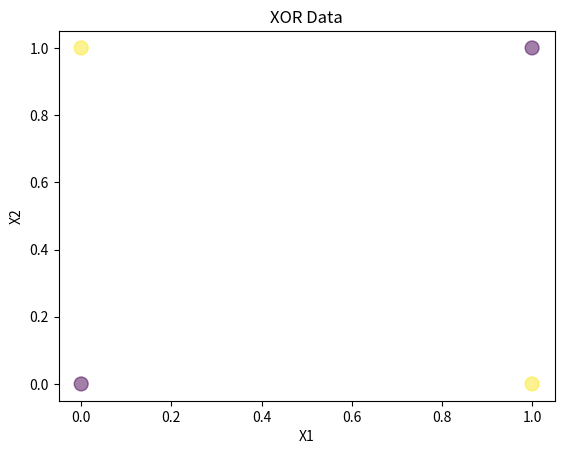
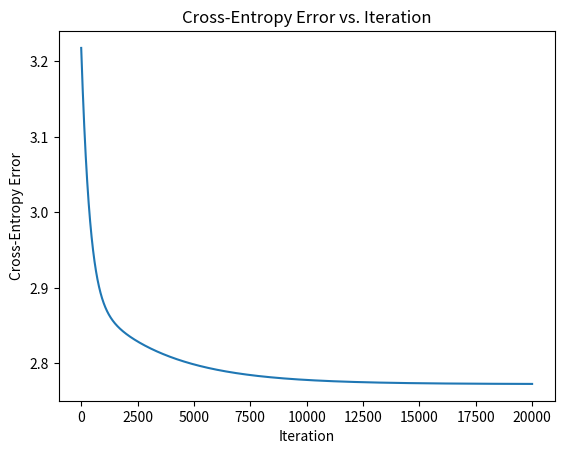
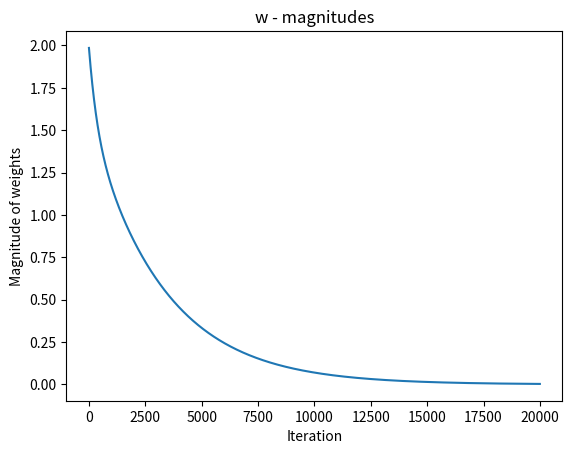

Python code for these plots, in order:
# XOR problem using logistic regression

# Code Flow:
    # 1. Import all relevant libraries.
    # 2. Generate sample data.
    # 3. Generate random weights.
    # 4. Define sigmoid function.
    # 5. Calculate Y.
    # 6. Define Cross-entropy error function.
    # 7. Gradient Descent.
    # 8. Plots - Error & Weights-Mag.
    # 9. Classification Rate.

# 1. Import all relevant libraries:
import numpy as np
import matplotlib.pyplot as plt

# 2. Create input data:
N = 4 # No. of samples
D = 2 # No. of features

# XOR
X = np.array([
    [0, 0],
    [0, 1],
    [1, 0],
    [1, 1],
])

# Target:
T = np.array([0, 1, 1, 0])

# Display the data:
plt.figure(1)
plt.scatter(X[:,0], X[:,1], s=100, c=T, alpha=0.5)
plt.xlabel('X1')
plt.ylabel('X2')
plt.title('XOR Data')

# Bias term: Add a column of ones
ones = np.ones((N, 1))

# Concatenate X & bias term together:
Xb = np.concatenate((ones, X), axis=1)

# 3. Generate random weights:
w = np.random.randn(D + 1)

# 4. Sigmoid function
def sigmoid(z):
    return 1/(1 + np.exp(-z))

# 5. Calculate Y:
z = Xb.dot(w)
Y = sigmoid(z)

# 6. Cross-entropy error function:
def cross_entropy(T, Y):
    return -(T*np.log(Y) + (1-T)*np.log(1-Y)).sum()


# 7. Gradient Descent:
# Section 3D of the Jupyter Notebook for derivation/theory.
    
learning_rate = 0.001 # trial & error
error = [] # keep track of cross-entropy error
w_mags = [] # keep track of magnitude of weights

for i in range(20000):
    e = cross_entropy(T, Y)
    error.append(e) # append error
    if i % 1000 == 0:
        # print error every 10 epochs
        print(e)

    # Gradient descent weight update:
    w += learning_rate * Xb.T.dot(T - Y)

    w_mags.append(w.dot(w)) # append w_mag

    # Calculate Y:
    Y = sigmoid(Xb.dot(w))
    
print('Final w:', w)

# 8. Plots - Error & Weights-Mag:
plt.figure(2)
plt.plot(error)
plt.xlabel('Iteration')
plt.ylabel('Cross-Entropy Error')
plt.title("Cross-Entropy Error vs. Iteration")

plt.figure(3)
plt.plot(w_mags)
plt.xlabel('Iteration')
plt.ylabel('Magnitude of weights')
plt.title('w - magnitudes')

# 9. Classification Rate:
# This tells us what % of values are classified correctly.
# We round the output of sigmoid to get either 0 or 1.
# Then we calcualte the sum of the difference between T and round(Y).
# Divide that by N
# Subtract from 1 to get classification rate.
print('Final classification rate:', 1 - np.abs(T - np.round(Y)).sum() / N) 
print('As you can see the classification rate in bad!')

